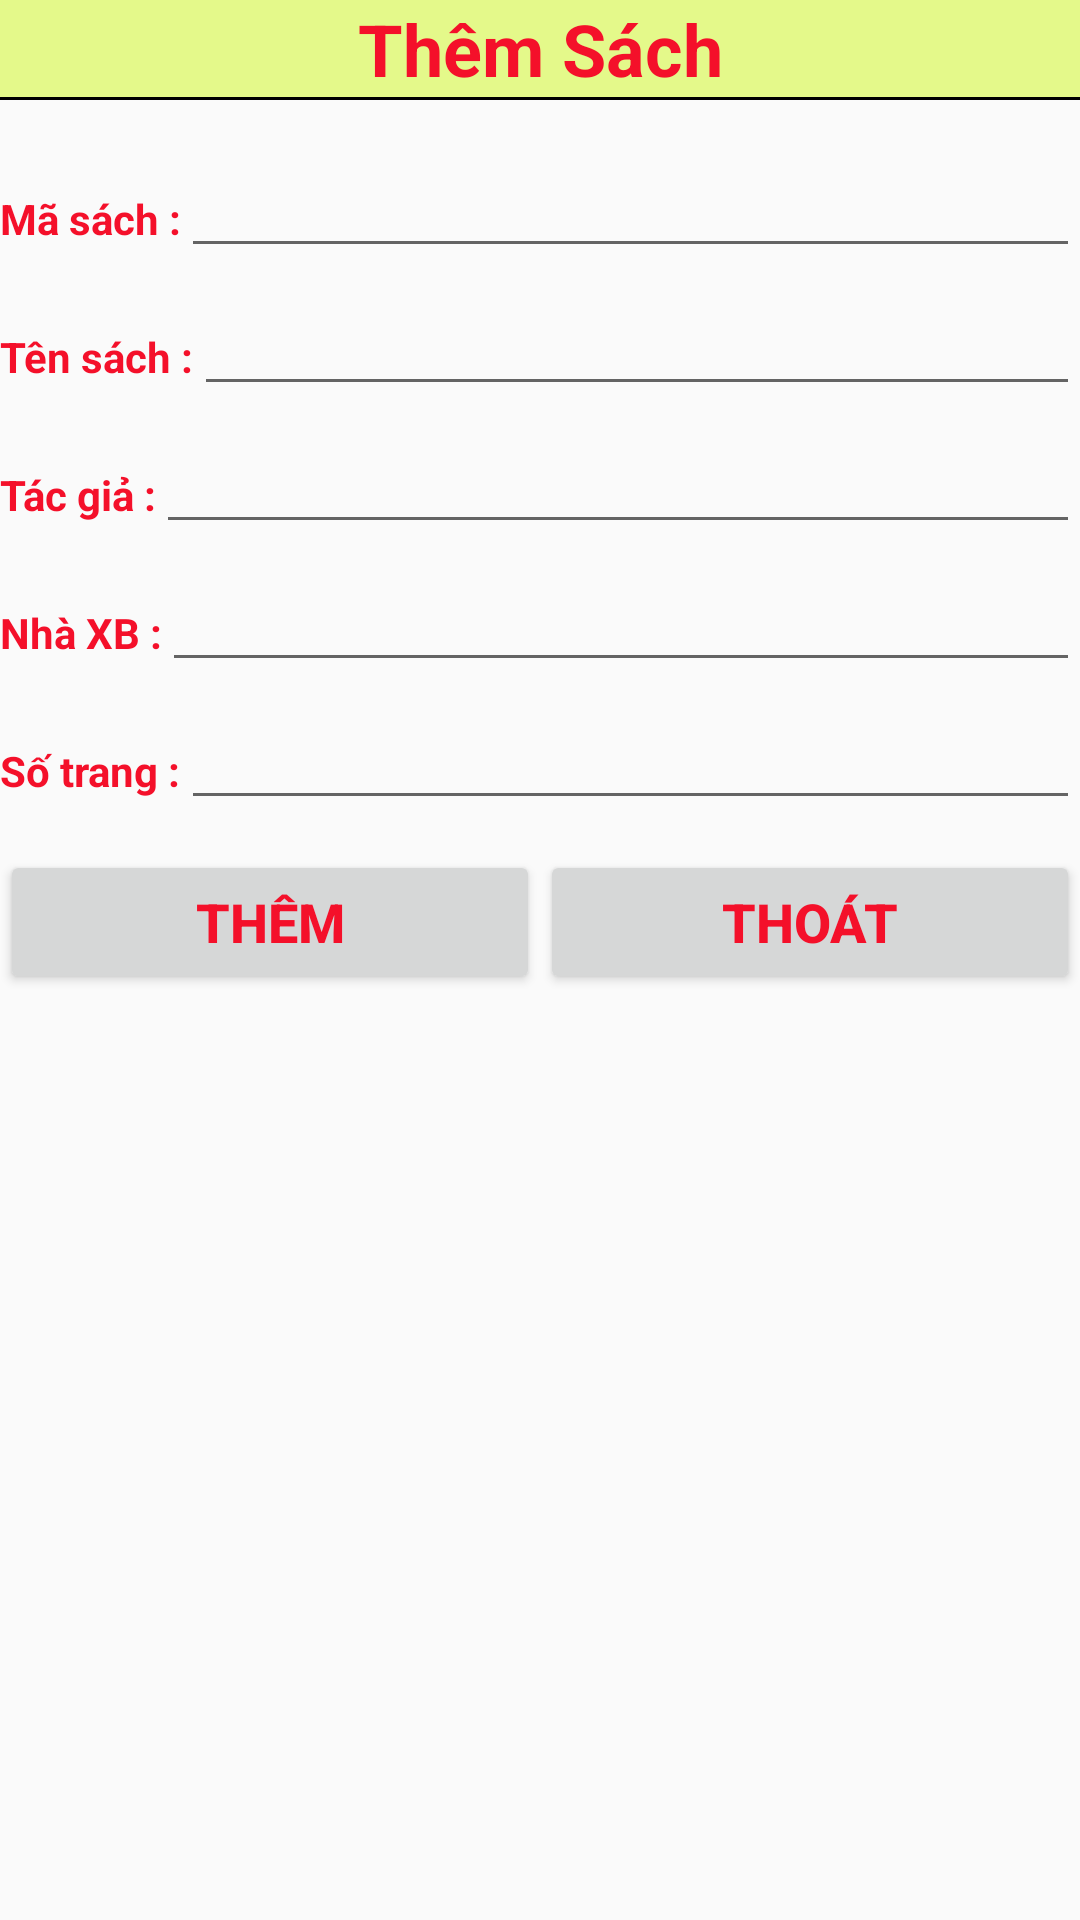

Reconstruct the res/layout file that produces this screen, plus the resources it refers to.
<!-- AndroidManifest.xml: application theme AppTheme -->
<!-- res/layout/themcntt.xml -->
<?xml version="1.0" encoding="utf-8"?>
<LinearLayout   xmlns:android="http://schemas.android.com/apk/res/android"
    xmlns:app="http://schemas.android.com/apk/res-auto"
    android:layout_width="match_parent"
    android:layout_height="match_parent"
    android:orientation="vertical"
    >
    <LinearLayout
        android:layout_width="match_parent"
        android:layout_height="wrap_content"
        android:orientation="horizontal">
        <TextView
            android:id="@+id/textView9"
            android:layout_width="wrap_content"
            android:layout_height="wrap_content"
            android:layout_weight="1"
            android:background="@color/colorPrimary"
            android:text="Thêm Sách"
            android:textAlignment="center"
            android:textColor="@color/colorAccent"
            android:textSize="24dp"
            android:textStyle="bold" />
    </LinearLayout>
    <View
        android:layout_width="match_parent"
        android:layout_height="1dp"
        android:background="#000"
        />

    <LinearLayout
        android:layout_width="match_parent"
        android:layout_height="wrap_content"
        android:layout_marginTop="20dp"
        android:orientation="horizontal">

        <TextView
            android:id="@+id/textView4"
            android:layout_width="wrap_content"
            android:layout_height="wrap_content"
            android:text="Mã sách :"
            android:textColor="@color/colorAccent"
            android:textSize="14sp"
            android:textStyle="bold" />

        <EditText
            android:id="@+id/edtmasach"
            android:layout_width="wrap_content"
            android:layout_height="wrap_content"
            android:layout_weight="1"
            android:ems="10"
            android:inputType="textPersonName"
            android:textColor="@color/colorAccent"
            android:textSize="14sp"
            android:textStyle="bold" />
    </LinearLayout>

    <LinearLayout
        android:layout_width="match_parent"
        android:layout_height="wrap_content"
        android:layout_marginTop="10dp"
        android:orientation="horizontal">

        <TextView
            android:id="@+id/textView5"
            android:layout_width="wrap_content"
            android:layout_height="wrap_content"
            android:text="Tên sách :"
            android:textColor="@color/colorAccent"
            android:textSize="14sp"
            android:textStyle="bold" />

        <EditText
            android:id="@+id/edttensach"
            android:layout_width="wrap_content"
            android:layout_height="wrap_content"
            android:layout_weight="1"
            android:ems="10"
            android:inputType="textPersonName"
            android:textColor="@color/colorAccent"
            android:textSize="14sp"
            android:textStyle="bold" />
    </LinearLayout>

    <LinearLayout
        android:layout_width="match_parent"
        android:layout_height="wrap_content"
        android:layout_marginTop="10dp"
        android:orientation="horizontal">

        <TextView
            android:id="@+id/textView8"
            android:layout_width="wrap_content"
            android:layout_height="wrap_content"
            android:text="Tác giả :"
            android:textColor="@color/colorAccent"
            android:textSize="14sp"
            android:textStyle="bold" />

        <EditText
            android:id="@+id/edttacgia"
            android:layout_width="wrap_content"
            android:layout_height="wrap_content"
            android:layout_weight="1"
            android:ems="10"
            android:inputType="textPersonName"
            android:textColor="@color/colorAccent"
            android:textSize="14sp"
            android:textStyle="bold" />
    </LinearLayout>

    <LinearLayout
        android:layout_width="match_parent"
        android:layout_height="wrap_content"
        android:layout_marginTop="10dp"
        android:orientation="horizontal">

        <TextView
            android:id="@+id/textView11"
            android:layout_width="wrap_content"
            android:layout_height="wrap_content"
            android:text="Nhà XB :"
            android:textColor="@color/colorAccent"
            android:textSize="14sp"
            android:textStyle="bold" />

        <EditText
            android:id="@+id/edtnxb"
            android:layout_width="wrap_content"
            android:layout_height="wrap_content"
            android:layout_weight="1"
            android:ems="10"
            android:inputType="textPersonName"
            android:textColor="@color/colorAccent"
            android:textSize="14sp"
            android:textStyle="bold" />
    </LinearLayout>

    <LinearLayout
        android:layout_width="match_parent"
        android:layout_height="wrap_content"
        android:layout_marginTop="10dp"
        android:orientation="horizontal">

        <TextView
            android:id="@+id/textView12"
            android:layout_width="wrap_content"
            android:layout_height="wrap_content"
            android:text="Số trang :"
            android:textColor="@color/colorAccent"
            android:textSize="14sp"
            android:textStyle="bold" />

        <EditText
            android:id="@+id/edtsotrang"
            android:layout_width="wrap_content"
            android:layout_height="wrap_content"
            android:layout_weight="1"
            android:ems="10"
            android:inputType="textPersonName"
            android:textColor="@color/colorAccent"
            android:textSize="14sp"
            android:textStyle="bold" />

    </LinearLayout>

    <LinearLayout
        android:layout_width="match_parent"
        android:layout_height="match_parent"
        android:layout_marginTop="10dp"
        android:orientation="horizontal">

        <Button
            android:id="@+id/btnthemsach"
            android:layout_width="wrap_content"
            android:layout_height="wrap_content"
            android:layout_weight="1"
            android:text="Thêm"
            android:textColor="@color/colorAccent"
            android:textSize="18sp"
            android:textStyle="bold" />

        <Button
            android:id="@+id/btnthoatthem"
            android:layout_width="wrap_content"
            android:layout_height="wrap_content"
            android:layout_weight="1"
            android:text="Thoát"
            android:textColor="@color/colorAccent"
            android:textSize="18sp"
            android:textStyle="bold" />
    </LinearLayout>
</LinearLayout>
<!-- resources referenced by this layout -->
<resources>
  <color name="colorAccent">#F4102A</color>
  <color name="colorPrimary">#E4F98A</color>
  <style name="AppTheme" parent="Theme.AppCompat.Light.NoActionBar">
          
          <item name="colorPrimary">@color/xanhduong</item>
          <item name="colorPrimaryDark">@color/xanhduong</item>
          <item name="colorAccent">@color/xanhduong</item>
      </style>
  <color name="xanhduong">#DD03A9F4</color>
</resources>
